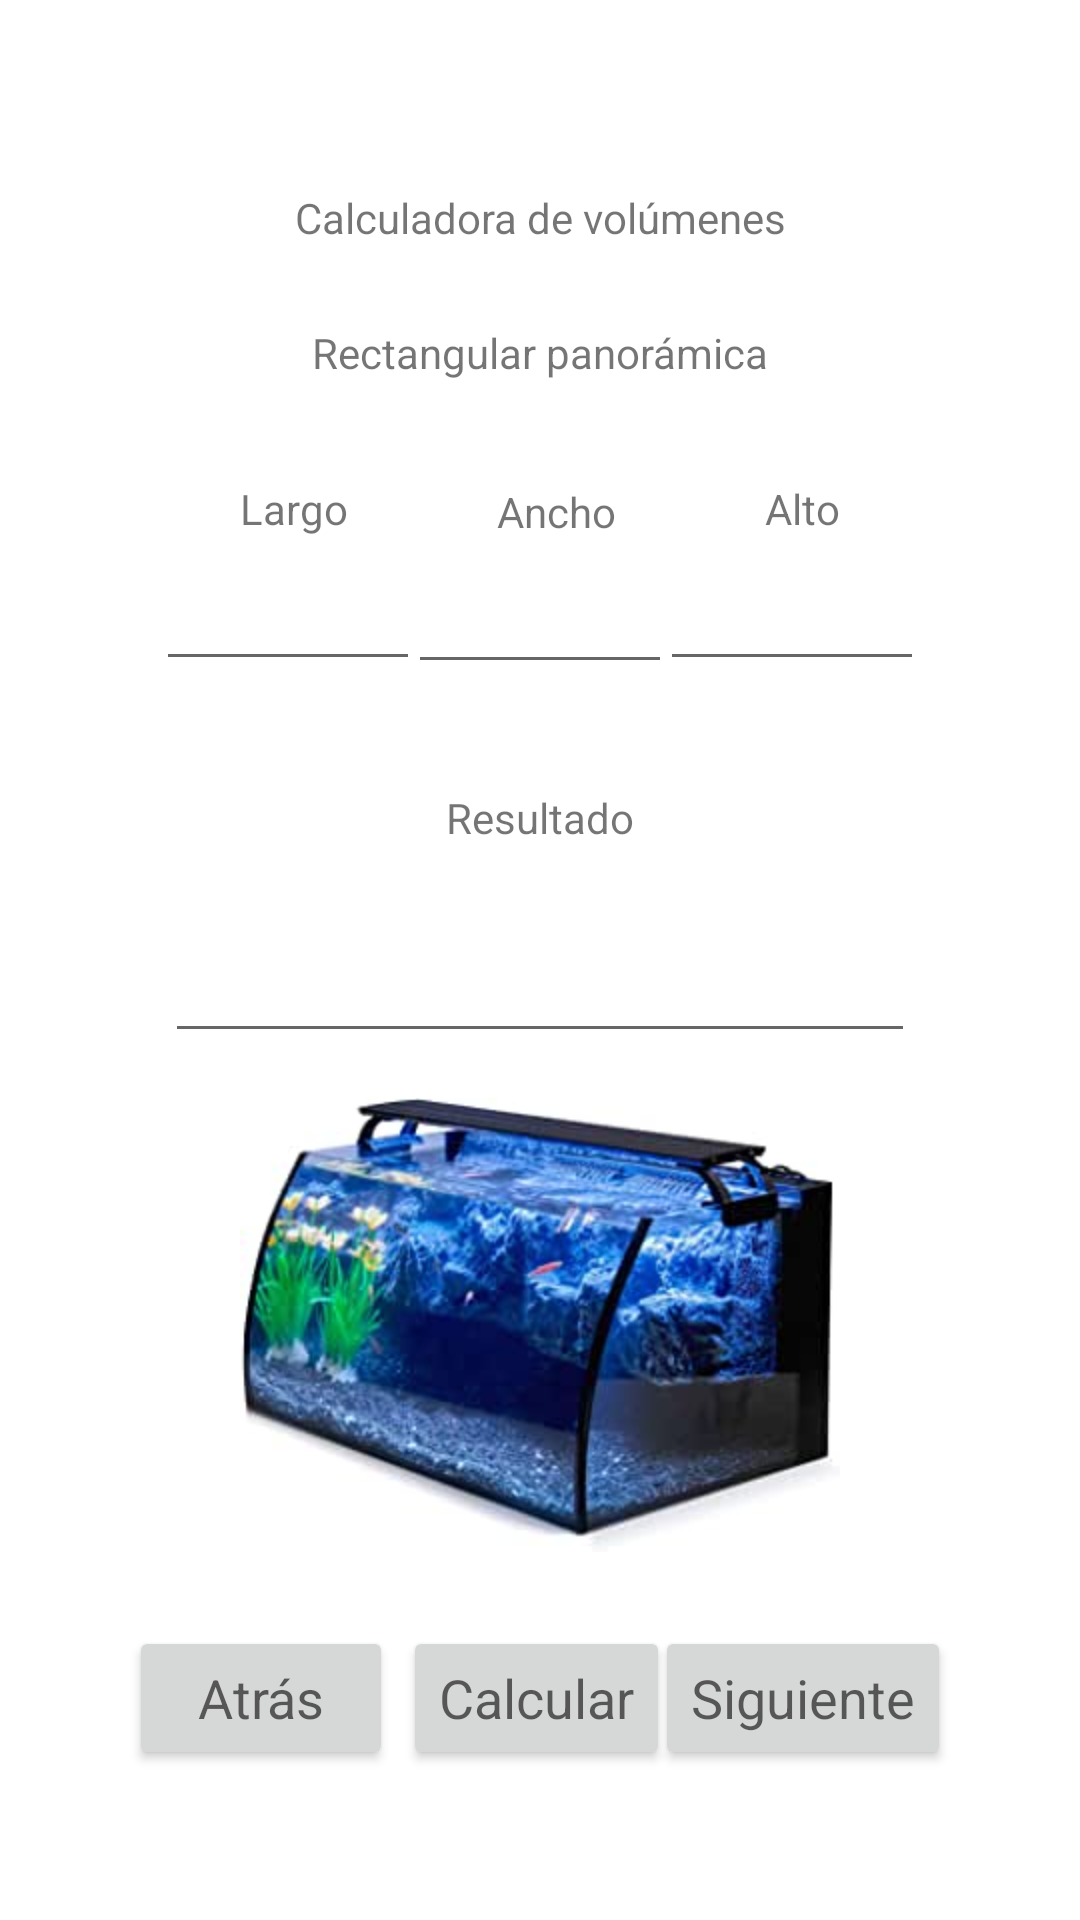

The Android layout XML behind this screen, and the referenced resources:
<!-- AndroidManifest.xml: application theme Theme.CalculadoraVolumenes -->
<!-- res/layout/activity_main5.xml -->
<?xml version="1.0" encoding="utf-8"?>
<androidx.constraintlayout.widget.ConstraintLayout xmlns:android="http://schemas.android.com/apk/res/android"
    xmlns:app="http://schemas.android.com/apk/res-auto"
    xmlns:tools="http://schemas.android.com/tools"
    android:layout_width="match_parent"
    android:layout_height="match_parent"
    tools:context=".MainActivity5">

    <TextView
        android:id="@+id/textView20"
        android:layout_width="wrap_content"
        android:layout_height="wrap_content"
        android:layout_marginStart="123dp"
        android:layout_marginTop="63dp"
        android:layout_marginEnd="123dp"
        android:text="Calculadora de volúmenes"
        app:layout_constraintEnd_toEndOf="parent"
        app:layout_constraintStart_toStartOf="parent"
        app:layout_constraintTop_toTopOf="parent" />

    <TextView
        android:id="@+id/textView21"
        android:layout_width="wrap_content"
        android:layout_height="wrap_content"
        android:layout_marginTop="26dp"
        android:text="Rectangular panorámica"
        app:layout_constraintEnd_toEndOf="parent"
        app:layout_constraintStart_toStartOf="parent"
        app:layout_constraintTop_toBottomOf="@+id/textView20" />

    <EditText
        android:id="@+id/cajaLargo"
        android:layout_width="88dp"
        android:layout_height="48dp"
        android:layout_marginStart="52dp"
        android:ems="10"
        android:inputType="number"
        app:layout_constraintStart_toStartOf="parent"
        app:layout_constraintTop_toBottomOf="@+id/textView22"
        tools:ignore="SpeakableTextPresentCheck" />

    <EditText
        android:id="@+id/cajaAncho"
        android:layout_width="88dp"
        android:layout_height="48dp"
        android:layout_marginStart="21dp"
        android:layout_marginEnd="21dp"
        android:layout_marginBottom="45dp"
        android:ems="10"
        android:inputType="number"
        app:layout_constraintBottom_toTopOf="@+id/textView25"
        app:layout_constraintEnd_toStartOf="@+id/cajaAlto"
        app:layout_constraintStart_toEndOf="@+id/cajaLargo"
        app:layout_constraintTop_toBottomOf="@+id/textView23"
        tools:ignore="SpeakableTextPresentCheck" />

    <EditText
        android:id="@+id/cajaAlto"
        android:layout_width="88dp"
        android:layout_height="48dp"
        android:layout_marginEnd="52dp"
        android:ems="10"
        android:inputType="number"
        app:layout_constraintEnd_toEndOf="parent"
        app:layout_constraintTop_toBottomOf="@+id/textView24"
        tools:ignore="SpeakableTextPresentCheck" />

    <TextView
        android:id="@+id/textView22"
        android:layout_width="wrap_content"
        android:layout_height="wrap_content"
        android:layout_marginStart="80dp"
        android:layout_marginTop="160dp"
        android:text="Largo"
        app:layout_constraintStart_toStartOf="parent"
        app:layout_constraintTop_toTopOf="parent" />

    <TextView
        android:id="@+id/textView23"
        android:layout_width="wrap_content"
        android:layout_height="wrap_content"
        android:layout_marginTop="34dp"
        android:text="Ancho"
        app:layout_constraintEnd_toStartOf="@+id/textView24"
        app:layout_constraintStart_toEndOf="@+id/textView22"
        app:layout_constraintTop_toBottomOf="@+id/textView21" />

    <TextView
        android:id="@+id/textView24"
        android:layout_width="wrap_content"
        android:layout_height="wrap_content"
        android:layout_marginTop="160dp"
        android:layout_marginEnd="80dp"
        android:text="Alto"
        app:layout_constraintEnd_toEndOf="parent"
        app:layout_constraintTop_toTopOf="parent" />

    <TextView
        android:id="@+id/textView25"
        android:layout_width="wrap_content"
        android:layout_height="wrap_content"
        android:layout_marginTop="35dp"
        android:text="Resultado"
        app:layout_constraintEnd_toEndOf="parent"
        app:layout_constraintStart_toStartOf="parent"
        app:layout_constraintTop_toBottomOf="@+id/cajaAncho" />

    <EditText
        android:id="@+id/resultado"
        android:layout_width="250dp"
        android:layout_height="48dp"
        android:layout_marginTop="21dp"
        android:ems="10"
        android:inputType="number"
        app:layout_constraintEnd_toEndOf="parent"
        app:layout_constraintStart_toStartOf="parent"
        app:layout_constraintTop_toBottomOf="@+id/textView25"
        tools:ignore="SpeakableTextPresentCheck" />

    <ImageView
        android:id="@+id/imageView5"
        android:layout_width="200dp"
        android:layout_height="200dp"
        android:layout_marginTop="25dp"
        android:layout_marginBottom="35dp"
        app:layout_constraintBottom_toTopOf="@+id/button12"
        app:layout_constraintEnd_toEndOf="parent"
        app:layout_constraintStart_toStartOf="parent"
        app:layout_constraintTop_toBottomOf="@+id/resultado"
        app:srcCompat="@drawable/pecera_panoramica" />

    <Button
        android:id="@+id/button12"
        android:layout_width="wrap_content"
        android:layout_height="wrap_content"
        android:layout_marginStart="43dp"
        android:layout_marginBottom="50dp"
        android:onClick="atras"
        android:text="Atrás"
        android:textAppearance="@style/TextAppearance.AppCompat.Medium"
        app:layout_constraintBottom_toBottomOf="parent"
        app:layout_constraintStart_toStartOf="parent" />

    <Button
        android:id="@+id/button13"
        android:layout_width="wrap_content"
        android:layout_height="wrap_content"
        android:layout_marginStart="21dp"
        android:layout_marginEnd="13dp"
        android:layout_marginBottom="50dp"
        android:onClick="volumenPanoramico"
        android:text="Calcular"
        android:textAppearance="@style/TextAppearance.AppCompat.Medium"
        app:layout_constraintBottom_toBottomOf="parent"
        app:layout_constraintEnd_toStartOf="@+id/button14"
        app:layout_constraintStart_toEndOf="@+id/button12" />

    <Button
        android:id="@+id/button14"
        android:layout_width="wrap_content"
        android:layout_height="wrap_content"
        android:layout_marginEnd="43dp"
        android:layout_marginBottom="50dp"
        android:onClick="irAOpinion"
        android:text="Siguiente"
        android:textAppearance="@style/TextAppearance.AppCompat.Medium"
        app:layout_constraintBottom_toBottomOf="parent"
        app:layout_constraintEnd_toEndOf="parent" />
</androidx.constraintlayout.widget.ConstraintLayout>
<!-- resources referenced by this layout -->
<resources>
  <!-- drawable pecera_panoramica: jpg bitmap (drawable, 12669 bytes) -->
  <style name="Theme.CalculadoraVolumenes" parent="Theme.MaterialComponents.DayNight.DarkActionBar">
          
          <item name="colorPrimary">@color/purple_500</item>
          <item name="colorPrimaryVariant">@color/purple_700</item>
          <item name="colorOnPrimary">@color/white</item>
          
          <item name="colorSecondary">@color/teal_200</item>
          <item name="colorSecondaryVariant">@color/teal_700</item>
          <item name="colorOnSecondary">@color/black</item>
          
          <item name="android:statusBarColor" tools:targetApi="l">?attr/colorPrimaryVariant</item>
          
      </style>
  <!-- not gathered from this repository: default colours our renderer supplied (Android Studio template values) -->
  <color name="purple_500">#FF6200EE</color>
  <color name="purple_700">#FF3700B3</color>
  <color name="teal_200">#FF03DAC5</color>
  <color name="teal_700">#FF018786</color>
  <color name="black">#FF000000</color>
  <color name="white">#FFFFFFFF</color>
</resources>
